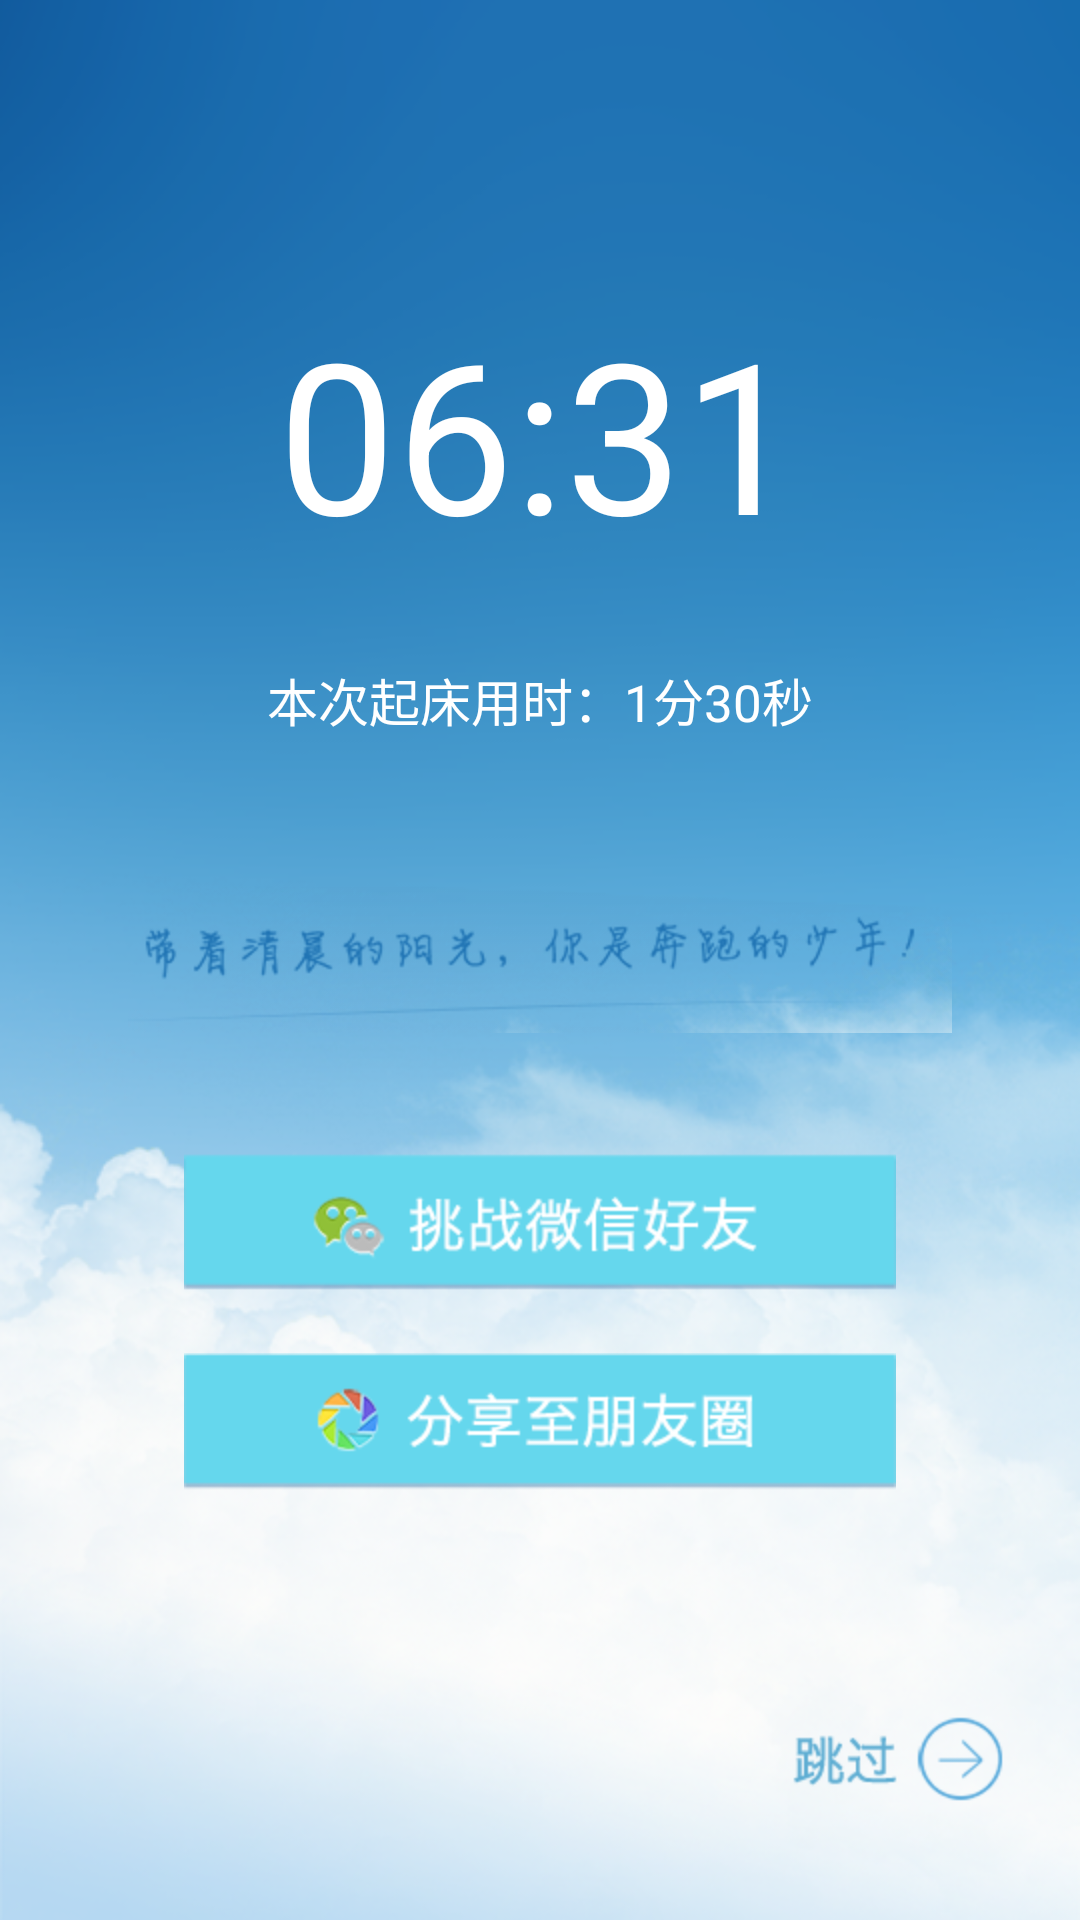

Android layout source for this screen:
<!-- AndroidManifest.xml: application theme android:Theme.Black.NoTitleBar -->
<!-- res/layout/activity_share.xml -->
<RelativeLayout xmlns:android="http://schemas.android.com/apk/res/android"
    xmlns:tools="http://schemas.android.com/tools"
    android:layout_width="match_parent"
    android:layout_height="match_parent"
    android:background="@drawable/share_bg" >

    <ImageView
        android:id="@+id/ib_text"
        style="@style/layout_all_wrap"
        android:layout_centerInParent="true"
        android:src="@drawable/share_text" />

    <TextView
        android:id="@+id/tv_wakeup_time"
        style="@style/layout_all_wrap"
        android:layout_above="@+id/ib_text"
        android:layout_marginBottom="50dip"
        android:text="本次起床用时：1分30秒"
        android:layout_centerHorizontal="true"
        android:textColor="@color/white"
        android:textSize="17sp" />

    <TextView
        android:id="@+id/tv_time"
        style="@style/layout_all_wrap"
        android:layout_above="@+id/tv_wakeup_time"
        android:paddingBottom="30dip"
        android:layout_centerHorizontal="true"
        android:text="06:31"
        android:textColor="@color/white"
        android:textSize="70sp"
        android:textStyle="normal" />

    <Button
        android:id="@+id/btn_challenge"
        style="@style/layout_all_wrap"
        android:layout_centerHorizontal="true"
        android:layout_below="@+id/ib_text"
        android:layout_marginTop="40dip"
        android:background="@drawable/challenge_selector" />

    <Button
        android:id="@+id/btn_share"
        style="@style/layout_all_wrap"
        android:layout_centerHorizontal="true"
        android:layout_below="@+id/btn_challenge"
        android:layout_marginTop="20dip"
        android:background="@drawable/share_selector" />
    
    <Button
        android:id="@+id/btn_step"
        style="@style/layout_all_wrap"
        android:background="@drawable/step_selector"
        android:layout_alignParentBottom="true"
        android:layout_marginBottom="30dip"
        android:layout_marginRight="20dip"
        android:layout_alignParentRight="true" />

</RelativeLayout>
<!-- resources referenced by this layout -->
<resources>
  <color name="white">#FFFFFFFF</color>
  <!-- drawable challenge_selector (drawable) -->
  <?xml version="1.0" encoding="utf-8"?>
  
  <selector xmlns:android="http://schemas.android.com/apk/res/android">
  
      <item android:drawable="@drawable/tiaozhan_click_btn" android:state_focused="true"/>
      <item android:drawable="@drawable/tiaozhan_click_btn" android:state_pressed="true"/>
      <item android:drawable="@drawable/tiaozhan_btn"/>
  
  </selector>
  <!-- drawable share_bg: png bitmap (drawable-hdpi, 287857 bytes) -->
  <!-- drawable share_selector (drawable) -->
  <?xml version="1.0" encoding="utf-8"?>
  
  <selector xmlns:android="http://schemas.android.com/apk/res/android">
  
      <item android:drawable="@drawable/fenxiang_click_btn" android:state_focused="true"/>
      <item android:drawable="@drawable/fenxiang_click_btn" android:state_pressed="true"/>
      <item android:drawable="@drawable/fenxiang_btn"/>
  
  </selector>
  <!-- drawable share_text: png bitmap (drawable-hdpi, 176693 bytes) -->
  <!-- drawable step_selector (drawable) -->
  <?xml version="1.0" encoding="utf-8"?>
  
  <selector xmlns:android="http://schemas.android.com/apk/res/android">
  
      <item android:drawable="@drawable/tiaoguo_click_btn" android:state_focused="true"/>
      <item android:drawable="@drawable/tiaoguo_click_btn" android:state_pressed="true"/>
      <item android:drawable="@drawable/tiaoguo_btn"/>
  
  </selector>
  <style name="layout_all_wrap">
          <item name="android:layout_width">wrap_content</item>
          <item name="android:layout_height">wrap_content</item>
      </style>
  <!-- drawable tiaozhan_click_btn: png bitmap (drawable-hdpi, 137397 bytes) -->
  <!-- drawable tiaozhan_btn: png bitmap (drawable-hdpi, 137567 bytes) -->
  <!-- drawable fenxiang_click_btn: png bitmap (drawable-hdpi, 136640 bytes) -->
  <!-- drawable fenxiang_btn: png bitmap (drawable-hdpi, 136815 bytes) -->
  <!-- drawable tiaoguo_click_btn: png bitmap (drawable-hdpi, 133597 bytes) -->
  <!-- drawable tiaoguo_btn: png bitmap (drawable-hdpi, 133647 bytes) -->
</resources>
